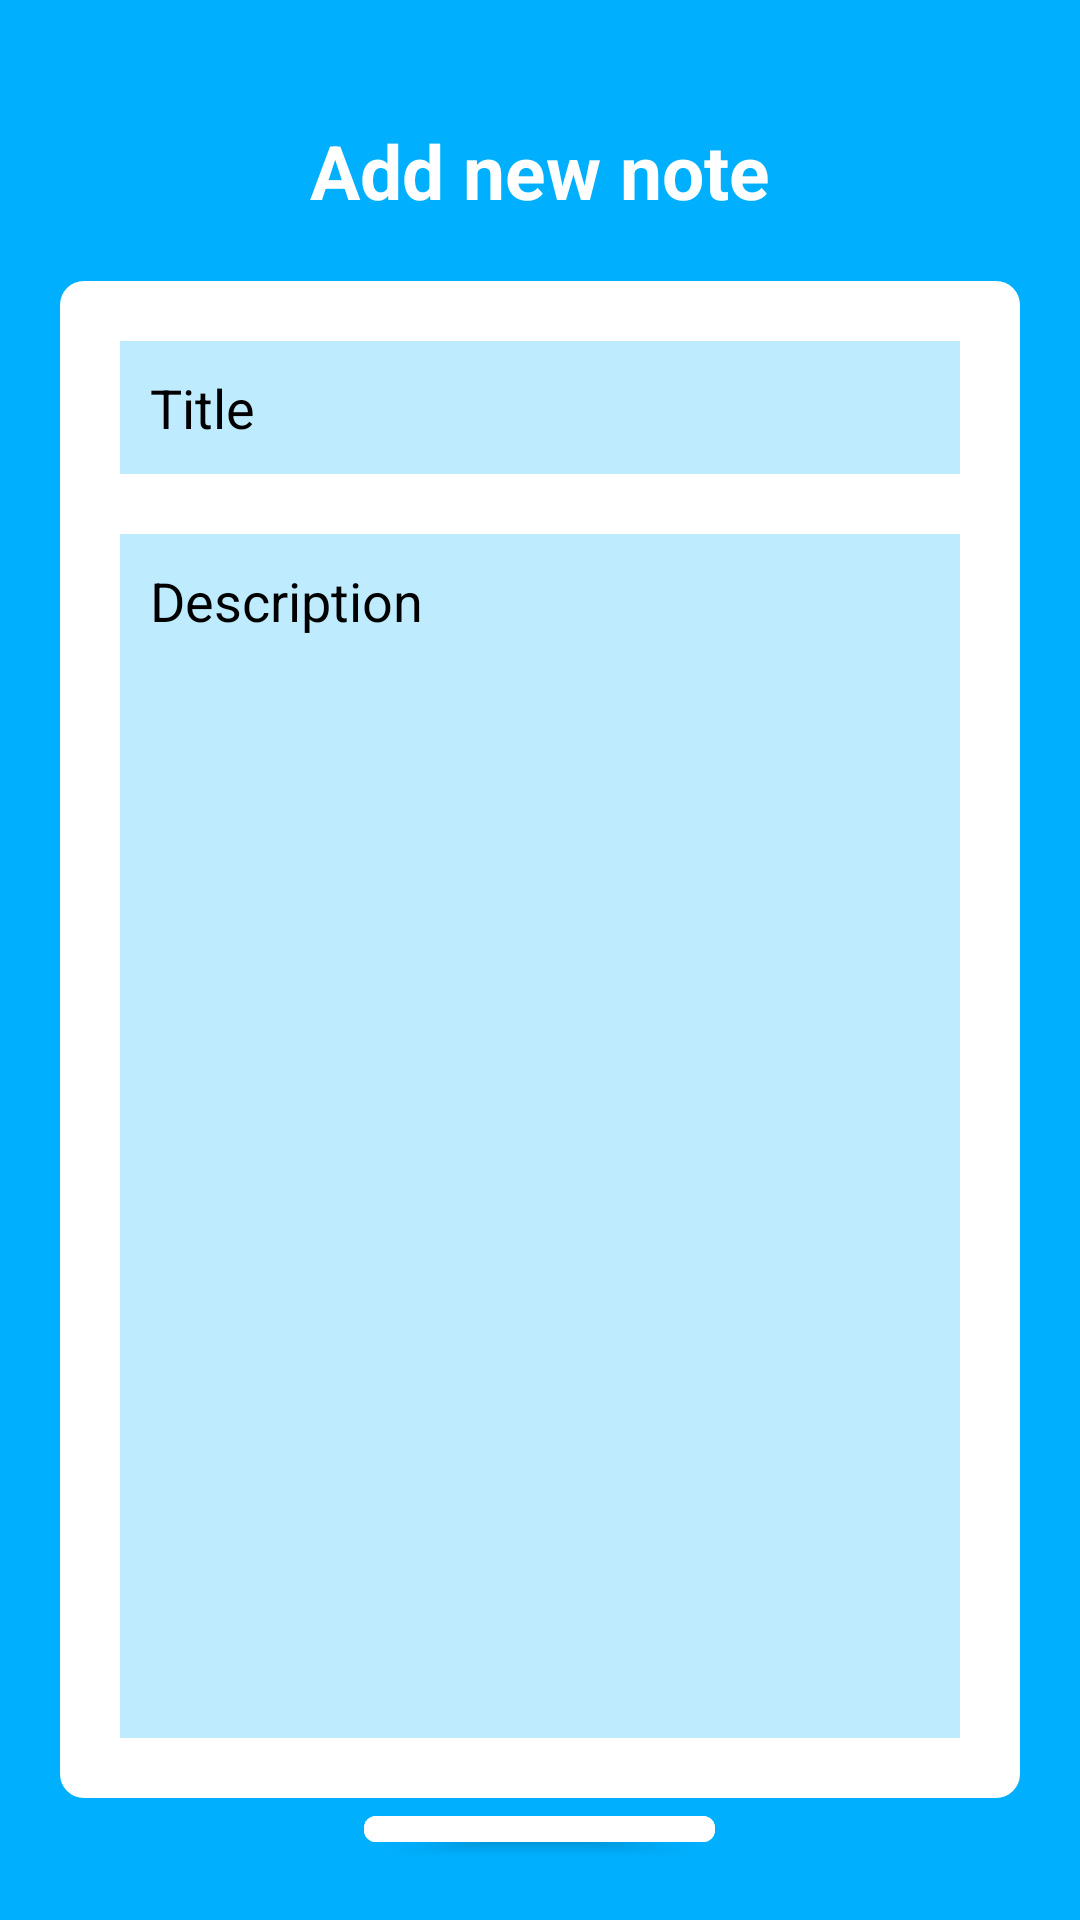

This screen was rendered from an Android layout file. Write that file and the resources it references.
<!-- AndroidManifest.xml: application theme Theme.MyNotes -->
<!-- res/layout/activity_add_note.xml -->
<?xml version="1.0" encoding="utf-8"?>
<LinearLayout xmlns:android="http://schemas.android.com/apk/res/android"
    xmlns:app="http://schemas.android.com/apk/res-auto"
    xmlns:tools="http://schemas.android.com/tools"
    android:layout_width="match_parent"
    android:layout_height="match_parent"
    android:orientation="vertical"
    android:background="#00B0FF"
    android:padding="20dp"
    tools:context=".AddNoteActivity">
    <TextView
        android:layout_width="match_parent"
        android:layout_height="wrap_content"
        android:id="@+id/titletextview"
        android:text="Add new note"
        android:textColor="@color/white"
        android:textSize="25dp"
        android:textStyle="bold"
        android:gravity="center"
        android:layout_margin="20dp" />

    <LinearLayout
        android:layout_width="match_parent"
        android:layout_height="wrap_content"
        android:background="@drawable/rounded_corner"
        android:orientation="vertical"
        android:padding="10dp">

        <EditText
            android:id="@+id/titleinput"
            android:layout_width="match_parent"
            android:layout_height="wrap_content"
            android:layout_margin="10dp"
            android:background="#4000B0FF"
            android:hint="Title"
            android:textColorHint="@color/black"
            android:textColor="@color/black"
            android:padding="10dp" />

        <EditText
            android:id="@+id/descriptioninput"
            android:layout_width="match_parent"
            android:layout_height="wrap_content"
            android:layout_margin="10dp"
            android:background="#4000B0FF"
            android:gravity="top"
            android:textColor="@color/black"
            android:hint="Description"
            android:textColorHint="@color/black"
            android:lines="18"
            android:padding="10dp" />
    </LinearLayout>
    <com.google.android.material.button.MaterialButton
        android:id="@+id/savebtn"
        android:layout_width="wrap_content"
        android:layout_height="wrap_content"
        android:text="Save Note"
        android:layout_gravity="center"
        android:textColor="#00B0FF"
        android:backgroundTint="@color/white"/>

</LinearLayout>
<!-- resources referenced by this layout -->
<resources>
  <!-- drawable rounded_corner (drawable) -->
  <?xml version="1.0" encoding="utf-8"?>
  <shape xmlns:android="http://schemas.android.com/apk/res/android"
      android:shape="rectangle">
       <solid android:color="@color/white"/>
       <corners android:radius="8dp"></corners>
  
  </shape>
  <style name="Theme.MyNotes" parent="Theme.MaterialComponents.DayNight.DarkActionBar">
          
          <item name="colorPrimary">@color/purple_500</item>
          <item name="colorPrimaryVariant">@color/purple_700</item>
          <item name="colorOnPrimary">@color/white</item>
          
          <item name="colorSecondary">@color/teal_200</item>
          <item name="colorSecondaryVariant">@color/teal_700</item>
          <item name="colorOnSecondary">@color/black</item>
          
          <item name="android:statusBarColor">?attr/colorPrimaryVariant</item>
          
      </style>
  <!-- not gathered from this repository: default colours our renderer supplied (Android Studio template values) -->
  <color name="purple_500">#FF6200EE</color>
  <color name="purple_700">#FF3700B3</color>
  <color name="teal_200">#FF03DAC5</color>
  <color name="teal_700">#FF018786</color>
  <color name="black">#FF000000</color>
  <color name="white">#FFFFFFFF</color>
</resources>
